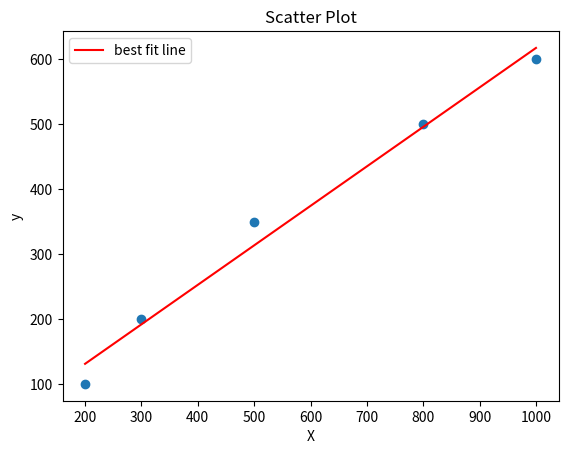

Recreate this plot in Python.
import numpy as np
import matplotlib.pyplot as plt

data = np.array([[200,300,500,800,1000],
                 [100,200,350,500,600]])

coeff = np.polyfit(data[0], data[1], 1)
poly = np.poly1d(coeff)
x_line = np.linspace(min(data[0]), max(data[0]), 100)
y_line = poly(x_line)

plt.plot(x_line, y_line, color='r', label='best fit line')

plt.legend()
plt.title('Scatter Plot')
plt.xlabel('X')
plt.ylabel('y')
plt.scatter(data[0], data[1])
plt.show()